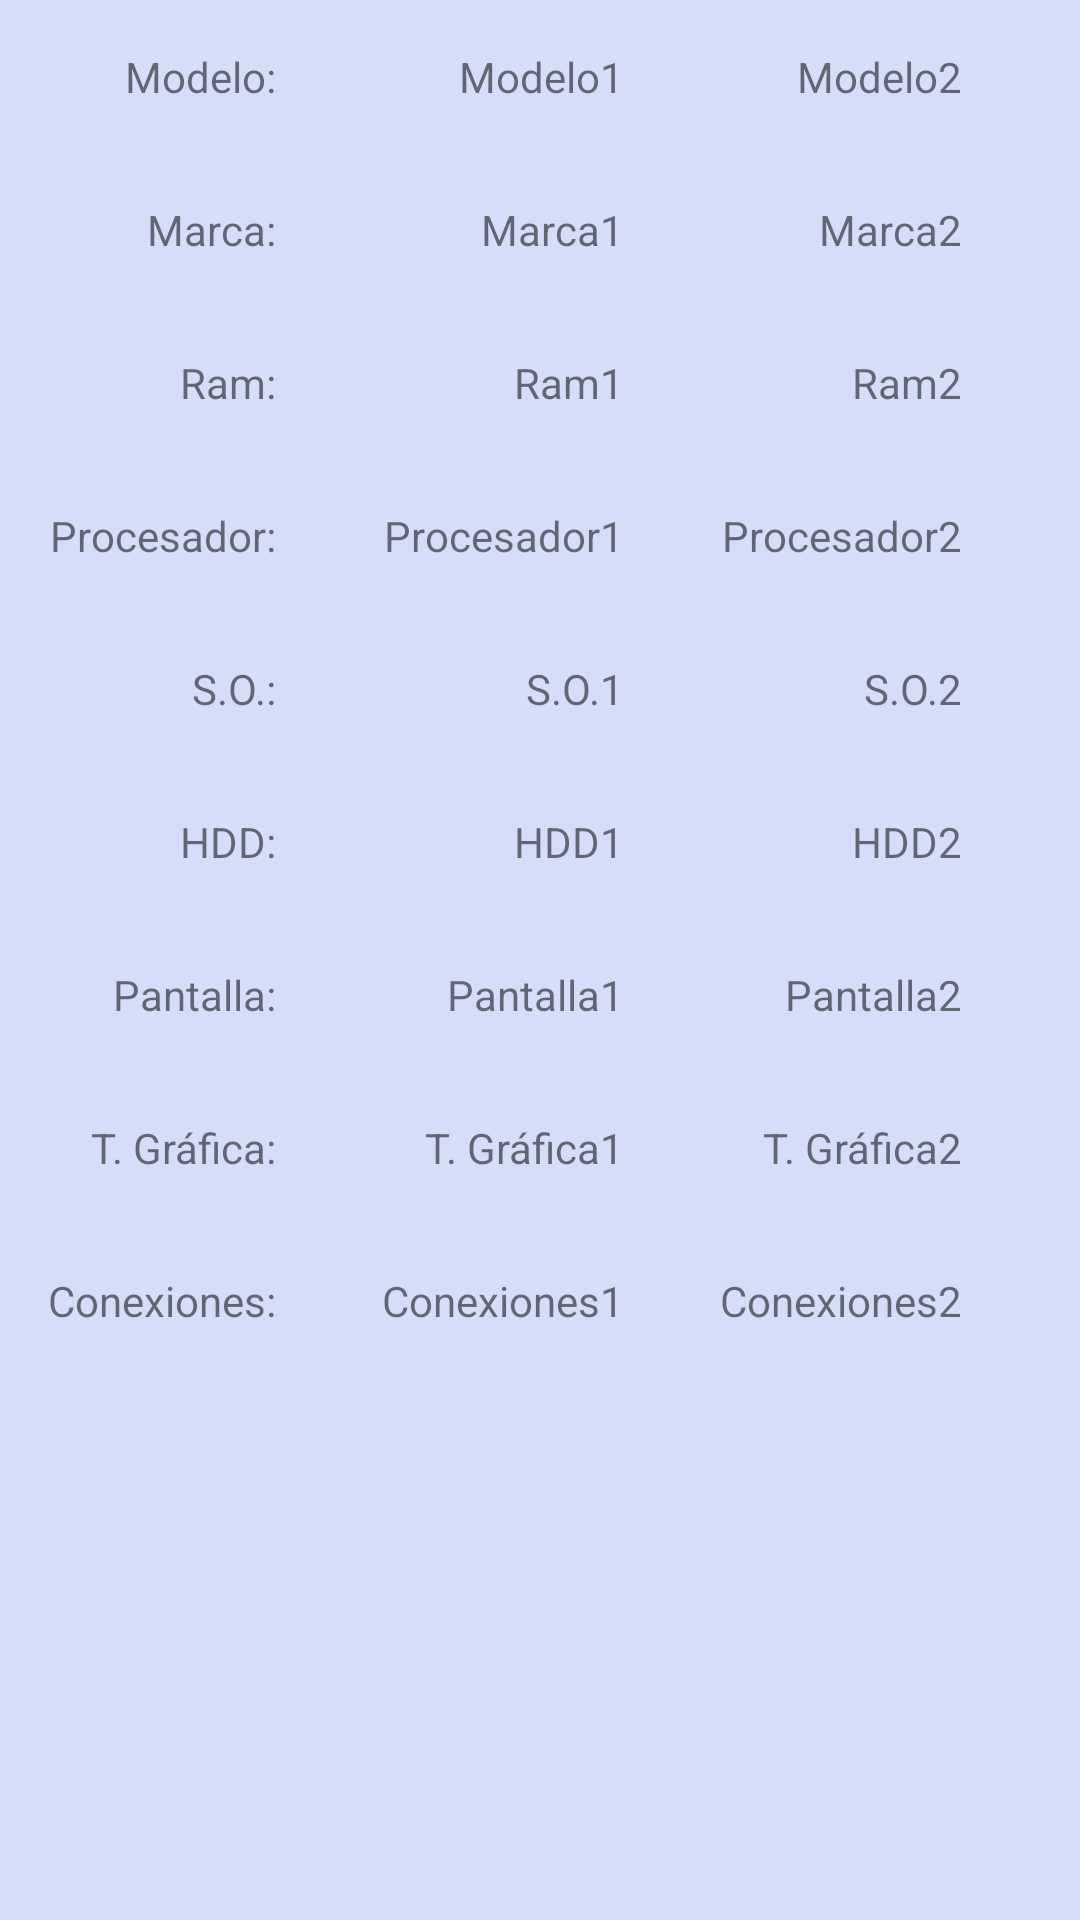

Write the Android layout XML for this screen, with the resource values it uses.
<!-- AndroidManifest.xml: application theme AppTheme -->
<!-- res/layout/activity_pccomparator.xml -->
<?xml version="1.0" encoding="utf-8"?>
<LinearLayout xmlns:android="http://schemas.android.com/apk/res/android"
    android:orientation="horizontal" android:layout_width="match_parent"
    android:layout_height="match_parent"
    android:background="#d5ddf8">


    <LinearLayout
        android:orientation="vertical"
        android:layout_width="wrap_content"
        android:layout_height="wrap_content"
        android:layout_gravity="top|left|center_horizontal">

        <TextView android:layout_width="wrap_content"
            android:layout_height="wrap_content"
            android:text="Modelo: "
            android:layout_gravity="center_horizontal|right"
            android:layout_margin="@dimen/abc_action_bar_content_inset_material" />
        <TextView android:layout_width="wrap_content"
            android:layout_height="wrap_content"
            android:text="Marca: "
            android:layout_gravity="center_horizontal|right"
            android:layout_margin="@dimen/abc_action_bar_content_inset_material" />
        <TextView android:layout_width="wrap_content"
            android:layout_height="wrap_content"
            android:text="Ram: "
            android:layout_gravity="center_horizontal|right"
            android:layout_margin="@dimen/abc_action_bar_content_inset_material" />
        <TextView android:layout_width="wrap_content"
            android:layout_height="wrap_content"
            android:text="Procesador: "
            android:layout_gravity="right|center_horizontal"
            android:layout_margin="@dimen/abc_action_bar_content_inset_material" />
        <TextView android:layout_width="wrap_content"
            android:layout_height="wrap_content"
            android:text="S.O.: "
            android:layout_gravity="right|center_horizontal"
            android:layout_margin="@dimen/abc_action_bar_content_inset_material" />
        <TextView android:layout_width="wrap_content"
            android:layout_height="wrap_content"
            android:text="HDD: "
            android:layout_gravity="right|center_horizontal"
            android:layout_margin="@dimen/abc_action_bar_content_inset_material" />
        <TextView android:layout_width="wrap_content"
            android:layout_height="wrap_content"
            android:text="Pantalla: "
            android:layout_gravity="right|center_horizontal"
            android:layout_margin="@dimen/abc_action_bar_content_inset_material" />
        <TextView android:layout_width="wrap_content"
            android:layout_height="wrap_content"
            android:text="T. Gráfica: "
            android:layout_gravity="right|center_horizontal"
            android:layout_margin="@dimen/abc_action_bar_content_inset_material" />
        <TextView android:layout_width="wrap_content"
            android:layout_height="wrap_content"
            android:text="Conexiones: "
            android:layout_gravity="right|center_horizontal"
            android:layout_margin="@dimen/abc_action_bar_content_inset_material" />

    </LinearLayout>

    <LinearLayout
        android:orientation="vertical"
        android:layout_width="wrap_content"
        android:layout_height="wrap_content"
        android:layout_gravity="top|center_horizontal">

        <TextView android:layout_width="wrap_content"
            android:layout_height="wrap_content"
            android:text="Modelo1"
            android:layout_gravity="center_horizontal|right"
            android:layout_margin="@dimen/abc_action_bar_content_inset_material" />
        <TextView android:layout_width="wrap_content"
            android:layout_height="wrap_content"
            android:text="Marca1"
            android:layout_gravity="center_horizontal|right"
            android:layout_margin="@dimen/abc_action_bar_content_inset_material" />
        <TextView android:layout_width="wrap_content"
            android:layout_height="wrap_content"
            android:text="Ram1"
            android:layout_gravity="center_horizontal|right"
            android:layout_margin="@dimen/abc_action_bar_content_inset_material" />
        <TextView android:layout_width="wrap_content"
            android:layout_height="wrap_content"
            android:text="Procesador1"
            android:layout_gravity="right|center_horizontal"
            android:layout_margin="@dimen/abc_action_bar_content_inset_material" />
        <TextView android:layout_width="wrap_content"
            android:layout_height="wrap_content"
            android:text="S.O.1"
            android:layout_gravity="right|center_horizontal"
            android:layout_margin="@dimen/abc_action_bar_content_inset_material" />
        <TextView android:layout_width="wrap_content"
            android:layout_height="wrap_content"
            android:text="HDD1"
            android:layout_gravity="right|center_horizontal"
            android:layout_margin="@dimen/abc_action_bar_content_inset_material" />
        <TextView android:layout_width="wrap_content"
            android:layout_height="wrap_content"
            android:text="Pantalla1"
            android:layout_gravity="right|center_horizontal"
            android:layout_margin="@dimen/abc_action_bar_content_inset_material" />
        <TextView android:layout_width="wrap_content"
            android:layout_height="wrap_content"
            android:text="T. Gráfica1"
            android:layout_gravity="right|center_horizontal"
            android:layout_margin="@dimen/abc_action_bar_content_inset_material" />
        <TextView android:layout_width="wrap_content"
            android:layout_height="wrap_content"
            android:text="Conexiones1"
            android:layout_gravity="right|center_horizontal"
            android:layout_margin="@dimen/abc_action_bar_content_inset_material" />

    </LinearLayout>

    <LinearLayout
        android:orientation="vertical"
        android:layout_width="wrap_content"
        android:layout_height="wrap_content"
        android:layout_gravity="top|center_horizontal|right">

        <TextView android:layout_width="wrap_content"
            android:layout_height="wrap_content"
            android:text="Modelo2"
            android:layout_gravity="center_horizontal|right"
            android:layout_margin="@dimen/abc_action_bar_content_inset_material" />
        <TextView android:layout_width="wrap_content"
            android:layout_height="wrap_content"
            android:text="Marca2"
            android:layout_gravity="center_horizontal|right"
            android:layout_margin="@dimen/abc_action_bar_content_inset_material" />
        <TextView android:layout_width="wrap_content"
            android:layout_height="wrap_content"
            android:text="Ram2"
            android:layout_gravity="center_horizontal|right"
            android:layout_margin="@dimen/abc_action_bar_content_inset_material" />
        <TextView android:layout_width="wrap_content"
            android:layout_height="wrap_content"
            android:text="Procesador2"
            android:layout_gravity="right|center_horizontal"
            android:layout_margin="@dimen/abc_action_bar_content_inset_material" />
        <TextView android:layout_width="wrap_content"
            android:layout_height="wrap_content"
            android:text="S.O.2"
            android:layout_gravity="right|center_horizontal"
            android:layout_margin="@dimen/abc_action_bar_content_inset_material" />
        <TextView android:layout_width="wrap_content"
            android:layout_height="wrap_content"
            android:text="HDD2"
            android:layout_gravity="right|center_horizontal"
            android:layout_margin="@dimen/abc_action_bar_content_inset_material" />
        <TextView android:layout_width="wrap_content"
            android:layout_height="wrap_content"
            android:text="Pantalla2"
            android:layout_gravity="right|center_horizontal"
            android:layout_margin="@dimen/abc_action_bar_content_inset_material" />
        <TextView android:layout_width="wrap_content"
            android:layout_height="wrap_content"
            android:text="T. Gráfica2"
            android:layout_gravity="right|center_horizontal"
            android:layout_margin="@dimen/abc_action_bar_content_inset_material" />
        <TextView android:layout_width="wrap_content"
            android:layout_height="wrap_content"
            android:text="Conexiones2"
            android:layout_gravity="right|center_horizontal"
            android:layout_margin="@dimen/abc_action_bar_content_inset_material" />

    </LinearLayout>
</LinearLayout>
<!-- resources referenced by this layout -->
<resources>
  <style name="AppTheme" parent="Theme.AppCompat.Light.DarkActionBar">
          
          <item name="colorPrimary">@color/colorPrimary</item>
          <item name="colorPrimaryDark">@color/colorPrimaryDark</item>
          <item name="colorAccent">@color/colorAccent</item>
          <item name="titleTextColor">@color/ColorTittle</item>
      </style>
  <color name="colorPrimary">#000000</color>
  <color name="colorPrimaryDark">#000000</color>
  <color name="colorAccent">#FF4081</color>
  <color name="ColorTittle">#fe0000</color>
</resources>
